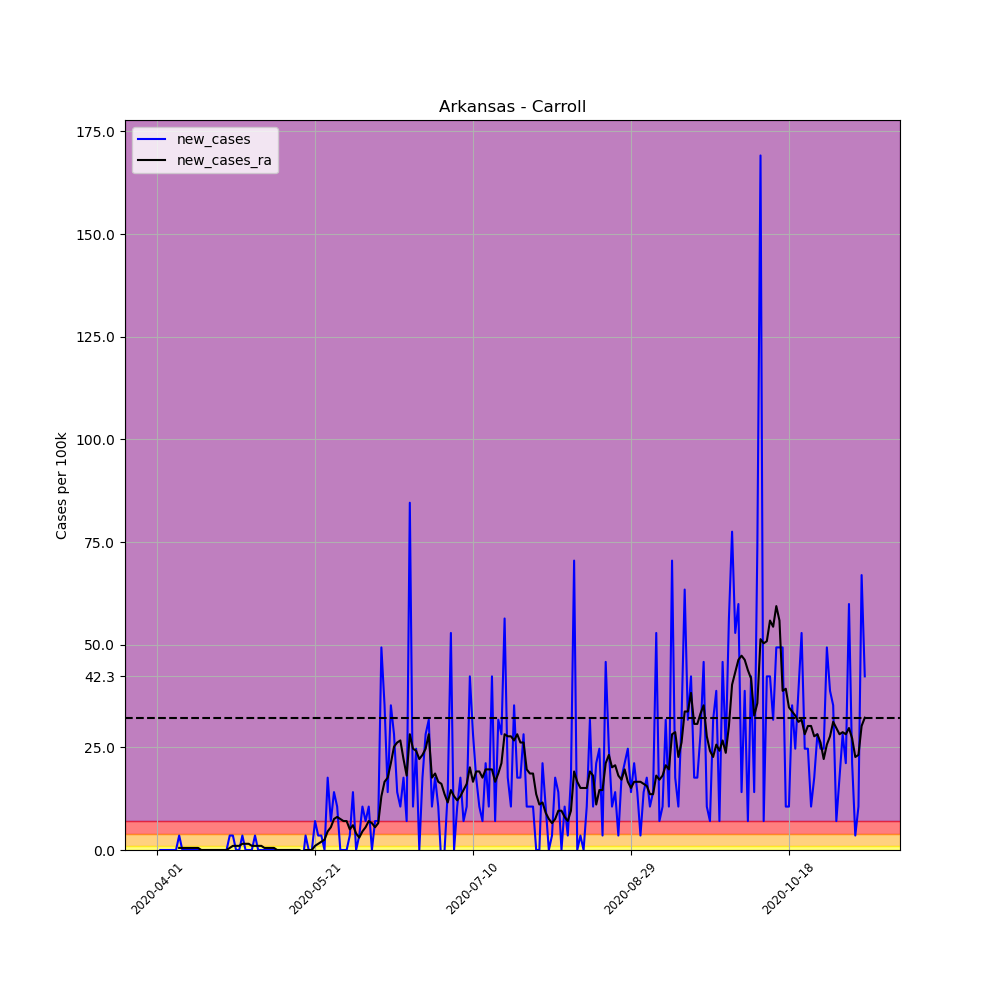

The table this chart was drawn from, first rows:
, date, county, state, fips, cases, deaths, COUNTY, STNAME, CTYNAME, POPESTIMATE2019, per_100k, per_100k_ra, new_cases, new_cases_ra
501847, 2020-04-01, Carroll, Arkansas, 5015, 1, 0, 15, Arkansas, Carroll, 28380, 3.524, , , 
501848, 2020-04-02, Carroll, Arkansas, 5015, 1, 0, 15, Arkansas, Carroll, 28380, 3.524, , 0.0, 
501849, 2020-04-03, Carroll, Arkansas, 5015, 1, 0, 15, Arkansas, Carroll, 28380, 3.524, , 0.0, 
501850, 2020-04-04, Carroll, Arkansas, 5015, 1, 0, 15, Arkansas, Carroll, 28380, 3.524, , 0.0, 
501851, 2020-04-05, Carroll, Arkansas, 5015, 1, 0, 15, Arkansas, Carroll, 28380, 3.524, , 0.0, 
501852, 2020-04-06, Carroll, Arkansas, 5015, 1, 0, 15, Arkansas, Carroll, 28380, 3.524, , 0.0, 
501853, 2020-04-07, Carroll, Arkansas, 5015, 1, 0, 15, Arkansas, Carroll, 28380, 3.524, 3.524, 0.0, 
501854, 2020-04-08, Carroll, Arkansas, 5015, 2, 0, 15, Arkansas, Carroll, 28380, 7.047, 4.027, 3.524, 0.5034
501855, 2020-04-09, Carroll, Arkansas, 5015, 2, 0, 15, Arkansas, Carroll, 28380, 7.047, 4.53, 0.0, 0.5034
501856, 2020-04-10, Carroll, Arkansas, 5015, 2, 0, 15, Arkansas, Carroll, 28380, 7.047, 5.034, 0.0, 0.5034
501857, 2020-04-11, Carroll, Arkansas, 5015, 2, 0, 15, Arkansas, Carroll, 28380, 7.047, 5.537, 0.0, 0.5034
501858, 2020-04-12, Carroll, Arkansas, 5015, 2, 0, 15, Arkansas, Carroll, 28380, 7.047, 6.04, 0.0, 0.5034
501859, 2020-04-13, Carroll, Arkansas, 5015, 2, 0, 15, Arkansas, Carroll, 28380, 7.047, 6.544, 0.0, 0.5034
501860, 2020-04-14, Carroll, Arkansas, 5015, 2, 0, 15, Arkansas, Carroll, 28380, 7.047, 7.047, 0.0, 0.5034
501861, 2020-04-15, Carroll, Arkansas, 5015, 2, 0, 15, Arkansas, Carroll, 28380, 7.047, 7.047, 0.0, 0.0
501862, 2020-04-16, Carroll, Arkansas, 5015, 2, 0, 15, Arkansas, Carroll, 28380, 7.047, 7.047, 0.0, 0.0
501863, 2020-04-17, Carroll, Arkansas, 5015, 2, 0, 15, Arkansas, Carroll, 28380, 7.047, 7.047, 0.0, 0.0
501864, 2020-04-18, Carroll, Arkansas, 5015, 2, 0, 15, Arkansas, Carroll, 28380, 7.047, 7.047, 0.0, 0.0
501865, 2020-04-19, Carroll, Arkansas, 5015, 2, 0, 15, Arkansas, Carroll, 28380, 7.047, 7.047, 0.0, 0.0
501866, 2020-04-20, Carroll, Arkansas, 5015, 2, 0, 15, Arkansas, Carroll, 28380, 7.047, 7.047, 0.0, 0.0
501867, 2020-04-21, Carroll, Arkansas, 5015, 2, 0, 15, Arkansas, Carroll, 28380, 7.047, 7.047, 0.0, 0.0
501868, 2020-04-22, Carroll, Arkansas, 5015, 2, 0, 15, Arkansas, Carroll, 28380, 7.047, 7.047, 0.0, 0.0
501869, 2020-04-23, Carroll, Arkansas, 5015, 2, 0, 15, Arkansas, Carroll, 28380, 7.047, 7.047, 0.0, 0.0
501870, 2020-04-24, Carroll, Arkansas, 5015, 3, 0, 15, Arkansas, Carroll, 28380, 10.57, 7.551, 3.524, 0.5034
501871, 2020-04-25, Carroll, Arkansas, 5015, 4, 0, 15, Arkansas, Carroll, 28380, 14.09, 8.557, 3.524, 1.007
501872, 2020-04-26, Carroll, Arkansas, 5015, 4, 0, 15, Arkansas, Carroll, 28380, 14.09, 9.564, 0.0, 1.007
501873, 2020-04-27, Carroll, Arkansas, 5015, 4, 0, 15, Arkansas, Carroll, 28380, 14.09, 10.57, 0.0, 1.007
501874, 2020-04-28, Carroll, Arkansas, 5015, 5, 0, 15, Arkansas, Carroll, 28380, 17.62, 12.08, 3.524, 1.51
501875, 2020-04-29, Carroll, Arkansas, 5015, 5, 0, 15, Arkansas, Carroll, 28380, 17.62, 13.59, 0.0, 1.51
501876, 2020-04-30, Carroll, Arkansas, 5015, 5, 0, 15, Arkansas, Carroll, 28380, 17.62, 15.1, 0.0, 1.51
501877, 2020-05-01, Carroll, Arkansas, 5015, 5, 0, 15, Arkansas, Carroll, 28380, 17.62, 16.11, 0.0, 1.007
501878, 2020-05-02, Carroll, Arkansas, 5015, 6, 0, 15, Arkansas, Carroll, 28380, 21.14, 17.11, 3.524, 1.007
501879, 2020-05-03, Carroll, Arkansas, 5015, 6, 0, 15, Arkansas, Carroll, 28380, 21.14, 18.12, 0.0, 1.007
501880, 2020-05-04, Carroll, Arkansas, 5015, 6, 0, 15, Arkansas, Carroll, 28380, 21.14, 19.13, 0.0, 1.007
501881, 2020-05-05, Carroll, Arkansas, 5015, 6, 0, 15, Arkansas, Carroll, 28380, 21.14, 19.63, 0.0, 0.5034
501882, 2020-05-06, Carroll, Arkansas, 5015, 6, 0, 15, Arkansas, Carroll, 28380, 21.14, 20.13, 0.0, 0.5034
501883, 2020-05-07, Carroll, Arkansas, 5015, 6, 0, 15, Arkansas, Carroll, 28380, 21.14, 20.64, 0.0, 0.5034
501884, 2020-05-08, Carroll, Arkansas, 5015, 6, 0, 15, Arkansas, Carroll, 28380, 21.14, 21.14, 0.0, 0.5034
501885, 2020-05-09, Carroll, Arkansas, 5015, 6, 0, 15, Arkansas, Carroll, 28380, 21.14, 21.14, 0.0, 2.5376526277146434e-16
501886, 2020-05-10, Carroll, Arkansas, 5015, 6, 0, 15, Arkansas, Carroll, 28380, 21.14, 21.14, 0.0, 2.5376526277146434e-16
501887, 2020-05-11, Carroll, Arkansas, 5015, 6, 0, 15, Arkansas, Carroll, 28380, 21.14, 21.14, 0.0, 2.5376526277146434e-16
501888, 2020-05-12, Carroll, Arkansas, 5015, 6, 0, 15, Arkansas, Carroll, 28380, 21.14, 21.14, 0.0, 2.5376526277146434e-16
501889, 2020-05-13, Carroll, Arkansas, 5015, 6, 0, 15, Arkansas, Carroll, 28380, 21.14, 21.14, 0.0, 2.5376526277146434e-16
501890, 2020-05-14, Carroll, Arkansas, 5015, 6, 0, 15, Arkansas, Carroll, 28380, 21.14, 21.14, 0.0, 2.5376526277146434e-16
501891, 2020-05-15, Carroll, Arkansas, 5015, 6, 0, 15, Arkansas, Carroll, 28380, 21.14, 21.14, 0.0, 2.5376526277146434e-16
501892, 2020-05-16, Carroll, Arkansas, 5015, 6, 0, 15, Arkansas, Carroll, 28380, 21.14, 21.14, 0.0, 2.5376526277146434e-16
501893, 2020-05-17, Carroll, Arkansas, 5015, 5, 0, 15, Arkansas, Carroll, 28380, 17.62, 20.64, -3.524, -0.5034
501894, 2020-05-18, Carroll, Arkansas, 5015, 6, 0, 15, Arkansas, Carroll, 28380, 21.14, 20.64, 3.524, 2.5376526277146434e-16
501895, 2020-05-19, Carroll, Arkansas, 5015, 6, 0, 15, Arkansas, Carroll, 28380, 21.14, 20.64, 0.0, 2.5376526277146434e-16
501896, 2020-05-20, Carroll, Arkansas, 5015, 6, 0, 15, Arkansas, Carroll, 28380, 21.14, 20.64, 0.0, 2.5376526277146434e-16
501897, 2020-05-21, Carroll, Arkansas, 5015, 8, 0, 15, Arkansas, Carroll, 28380, 28.19, 21.65, 7.047, 1.007
501898, 2020-05-22, Carroll, Arkansas, 5015, 9, 0, 15, Arkansas, Carroll, 28380, 31.71, 23.16, 3.524, 1.51
501899, 2020-05-23, Carroll, Arkansas, 5015, 10, 0, 15, Arkansas, Carroll, 28380, 35.24, 25.17, 3.524, 2.013
501900, 2020-05-24, Carroll, Arkansas, 5015, 10, 0, 15, Arkansas, Carroll, 28380, 35.24, 27.69, 0.0, 2.517
501901, 2020-05-25, Carroll, Arkansas, 5015, 15, 0, 15, Arkansas, Carroll, 28380, 52.85, 32.22, 17.62, 4.53
501902, 2020-05-26, Carroll, Arkansas, 5015, 17, 0, 15, Arkansas, Carroll, 28380, 59.9, 37.75, 7.047, 5.537
501903, 2020-05-27, Carroll, Arkansas, 5015, 21, 0, 15, Arkansas, Carroll, 28380, 74, 45.3, 14.09, 7.551
501904, 2020-05-28, Carroll, Arkansas, 5015, 24, 0, 15, Arkansas, Carroll, 28380, 84.57, 53.36, 10.57, 8.054
501905, 2020-05-29, Carroll, Arkansas, 5015, 24, 1, 15, Arkansas, Carroll, 28380, 84.57, 60.91, 0.0, 7.551
501906, 2020-05-30, Carroll, Arkansas, 5015, 24, 1, 15, Arkansas, Carroll, 28380, 84.57, 67.96, 0.0, 7.047
... 165 more rows
